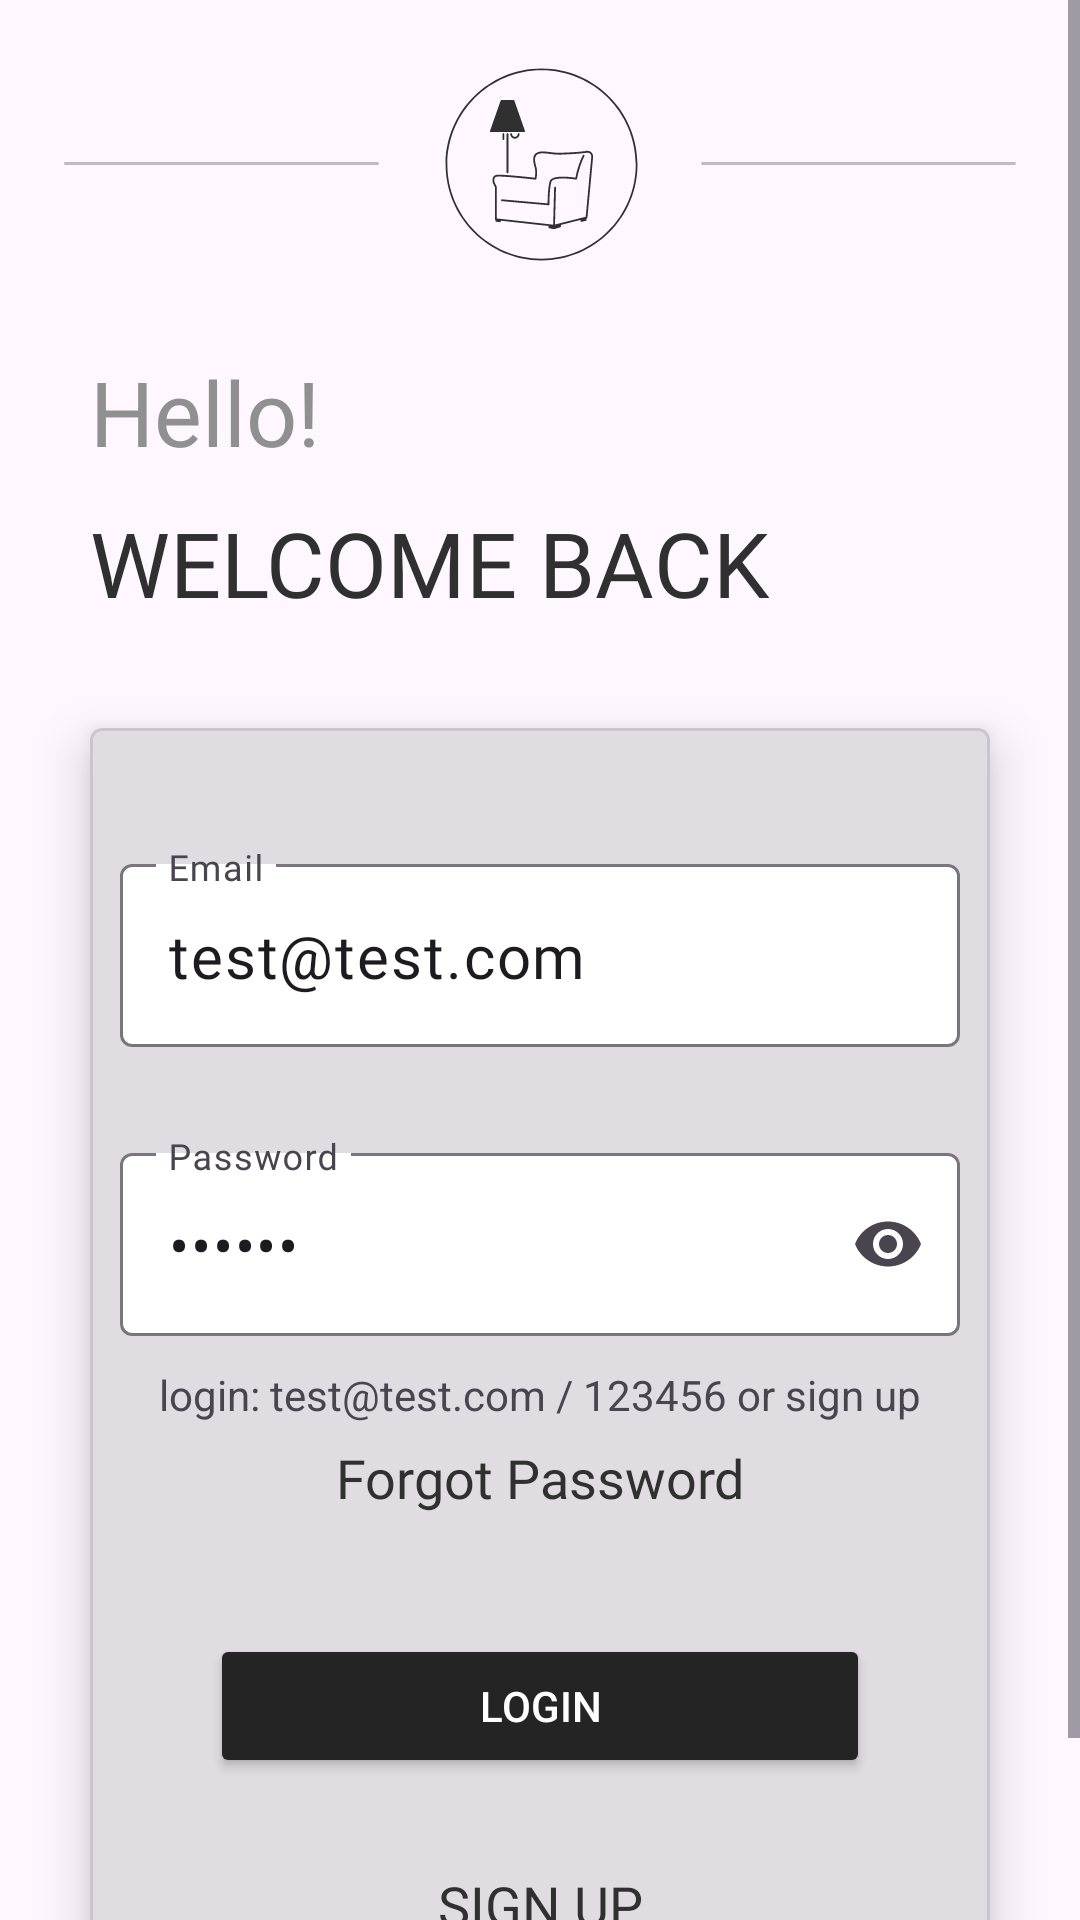

Android layout source for this screen:
<!-- AndroidManifest.xml: application theme Theme.FurnitureShoppingAndroidApp -->
<!-- res/layout/fragment_login.xml -->
<?xml version="1.0" encoding="utf-8"?>
<layout xmlns:android="http://schemas.android.com/apk/res/android"
    xmlns:app="http://schemas.android.com/apk/res-auto"
    xmlns:tools="http://schemas.android.com/tools">

    <data>

    </data>

    <ScrollView
        android:layout_width="match_parent"
        android:layout_height="match_parent">

        <androidx.constraintlayout.widget.ConstraintLayout
            android:layout_width="match_parent"
            android:layout_height="wrap_content"
            tools:context=".login_signup.LoginFragment">


            <ImageView
                android:id="@+id/imageView3"
                android:layout_width="wrap_content"
                android:layout_height="wrap_content"
                android:src="@drawable/ic_rec_50"
                app:layout_constraintBottom_toBottomOf="@id/imageView2"
                app:layout_constraintEnd_toEndOf="parent"
                app:layout_constraintHorizontal_bias="0.5"
                app:layout_constraintStart_toEndOf="@+id/imageView2"
                app:layout_constraintTop_toTopOf="@id/imageView2"
                app:layout_constraintVertical_bias="0.5" />

            <ImageView
                android:id="@+id/imageView2"
                android:layout_width="wrap_content"
                android:layout_height="wrap_content"
                android:layout_marginTop="22dp"
                android:src="@drawable/ic_living_room"
                app:layout_constraintEnd_toStartOf="@+id/imageView3"
                app:layout_constraintHorizontal_bias="0.5"
                app:layout_constraintStart_toEndOf="@+id/imageView4"
                app:layout_constraintTop_toTopOf="parent" />

            <ImageView
                android:id="@+id/imageView4"
                android:layout_width="wrap_content"
                android:layout_height="wrap_content"
                android:src="@drawable/ic_rec_50"
                app:layout_constraintBottom_toBottomOf="@id/imageView2"
                app:layout_constraintEnd_toStartOf="@+id/imageView2"
                app:layout_constraintHorizontal_bias="0.5"
                app:layout_constraintStart_toStartOf="parent"
                app:layout_constraintTop_toTopOf="@id/imageView2"
                tools:layout_editor_absoluteY="195dp" />

            <TextView
                android:id="@+id/textView"
                android:layout_width="wrap_content"
                android:layout_height="wrap_content"
                android:layout_marginStart="30dp"
                android:layout_marginTop="30dp"
                android:fontFamily="@font/merriweather"
                android:text="@string/hello"
                android:textColor="@color/light_gray_3"
                android:textSize="30sp"
                app:layout_constraintStart_toStartOf="parent"
                app:layout_constraintTop_toBottomOf="@+id/imageView2" />

            <TextView
                android:id="@+id/textView5"
                android:layout_width="wrap_content"
                android:layout_height="wrap_content"
                android:layout_marginStart="30dp"
                android:layout_marginTop="10dp"
                android:fontFamily="@font/merriweather_bold"
                android:text="@string/welcome_back"
                android:textColor="@color/font_black"
                android:textSize="30sp"
                app:layout_constraintStart_toStartOf="parent"
                app:layout_constraintTop_toBottomOf="@+id/textView" />

            <com.google.android.material.card.MaterialCardView
                android:layout_width="match_parent"
                android:layout_height="wrap_content"
                android:layout_marginStart="30dp"
                android:layout_marginTop="35dp"
                android:layout_marginEnd="30dp"
                android:layout_marginBottom="20dp"
                android:background="@color/white"
                app:cardCornerRadius="4dp"
                app:cardElevation="10dp"
                app:layout_constraintBottom_toBottomOf="parent"
                app:layout_constraintEnd_toEndOf="parent"
                app:layout_constraintStart_toStartOf="parent"
                app:layout_constraintTop_toBottomOf="@+id/textView5">


                <androidx.constraintlayout.widget.ConstraintLayout
                    android:layout_width="match_parent"
                    android:layout_height="wrap_content"
                    android:padding="10dp">

                    <com.google.android.material.textfield.TextInputLayout
                        android:id="@+id/email"
                        android:layout_width="match_parent"
                        android:layout_height="wrap_content"
                        android:layout_marginTop="30dp"
                        android:hint="@string/email"
                        app:boxBackgroundColor="@color/white"
                        app:endIconMode="clear_text"
                        app:layout_constraintStart_toStartOf="parent"
                        app:layout_constraintTop_toTopOf="parent">

                        <com.google.android.material.textfield.TextInputEditText
                            android:id="@+id/et_email"
                            android:layout_width="match_parent"
                            android:layout_height="wrap_content"
                            android:fontFamily="@font/nunito_sans"
                            android:textSize="20sp"
                            android:text="@string/test_login"/>
                    </com.google.android.material.textfield.TextInputLayout>


                    <com.google.android.material.textfield.TextInputLayout
                        android:id="@+id/password"
                        android:layout_width="match_parent"
                        android:layout_height="wrap_content"
                        android:layout_marginTop="30dp"
                        android:hint="@string/password"
                        app:boxBackgroundColor="@color/white"
                        app:endIconMode="password_toggle"
                        app:layout_constraintStart_toStartOf="parent"
                        app:layout_constraintTop_toBottomOf="@id/email">

                        <com.google.android.material.textfield.TextInputEditText
                            android:id="@+id/et_password"
                            android:layout_width="match_parent"
                            android:layout_height="wrap_content"
                            android:fontFamily="@font/nunito_sans"
                            android:inputType="textPassword"
                            android:textSize="20sp"
                            android:text="@string/test_password"/>
                    </com.google.android.material.textfield.TextInputLayout>

                    <TextView
                        android:layout_width="match_parent"
                        android:layout_height="wrap_content"
                        android:gravity="center"
                        android:text="@string/test_account"
                        app:layout_constraintTop_toBottomOf="@id/password"
                        app:layout_constraintStart_toStartOf="parent"
                        android:layout_marginTop="10dp"/>

                    <TextView
                        android:id="@+id/textView9"
                        android:layout_width="wrap_content"
                        android:layout_height="wrap_content"
                        android:layout_marginTop="35dp"
                        android:fontFamily="@font/nunito_sans_semibold"
                        android:text="@string/forgot_password"
                        android:textColor="@color/font_black"
                        android:textSize="18sp"
                        app:layout_constraintEnd_toEndOf="parent"
                        app:layout_constraintStart_toStartOf="parent"
                        app:layout_constraintTop_toBottomOf="@+id/password" />

                    <Button
                        android:id="@+id/btn_login"
                        android:layout_width="0dp"
                        android:layout_height="wrap_content"
                        android:layout_marginStart="30dp"
                        android:layout_marginTop="40dp"
                        android:layout_marginEnd="30dp"
                        android:backgroundTint="@color/primary"
                        android:paddingTop="14dp"
                        android:paddingBottom="14dp"
                        android:text="@string/login"
                        android:textColor="@color/white"
                        app:layout_constraintEnd_toEndOf="parent"
                        app:layout_constraintHorizontal_bias="0.5"
                        app:layout_constraintStart_toStartOf="parent"
                        app:layout_constraintTop_toBottomOf="@+id/textView9" />

                    <TextView
                        android:id="@+id/tv_signup"
                        android:layout_width="wrap_content"
                        android:layout_height="wrap_content"
                        android:layout_marginTop="30dp"
                        android:layout_marginBottom="30dp"
                        android:fontFamily="@font/nunito_sans_semibold"
                        android:text="@string/sign_up"
                        android:textColor="@color/font_black"
                        android:textSize="18sp"
                        app:layout_constraintBottom_toBottomOf="parent"
                        app:layout_constraintEnd_toEndOf="parent"
                        app:layout_constraintStart_toStartOf="parent"
                        app:layout_constraintTop_toBottomOf="@+id/btn_login" />

                </androidx.constraintlayout.widget.ConstraintLayout>
            </com.google.android.material.card.MaterialCardView>

        </androidx.constraintlayout.widget.ConstraintLayout>
    </ScrollView>
</layout>
<!-- resources referenced by this layout -->
<resources>
  <color name="font_black">#303030</color>
  <color name="light_gray_3">#909090</color>
  <color name="primary">#242424</color>
  <color name="white">#FFFFFFFF</color>
  <!-- drawable ic_living_room: vector/xml drawable (drawable, 5061 chars, omitted) -->
  <!-- drawable ic_rec_50 (drawable) -->
  <vector xmlns:android="http://schemas.android.com/apk/res/android"
      android:width="105dp"
      android:height="1dp"
      android:viewportWidth="105"
      android:viewportHeight="1">
    <path
        android:pathData="M0.5,0L104.5,0A0.5,0.5 0,0 1,105 0.5L105,0.5A0.5,0.5 0,0 1,104.5 1L0.5,1A0.5,0.5 0,0 1,0 0.5L0,0.5A0.5,0.5 0,0 1,0.5 0z"
        android:fillColor="#BDBDBD"/>
  </vector>
  <string name="email">Email</string>
  <string name="forgot_password">Forgot Password</string>
  <string name="hello">Hello!</string>
  <string name="login">Login</string>
  <string name="password">Password</string>
  <string name="sign_up">SIGN UP</string>
  <string name="test_account">login: test@test.com / 123456 or sign up</string>
  <string name="test_login">test@test.com</string>
  <string name="test_password">123456</string>
  <string name="welcome_back">WELCOME BACK</string>
  <style name="Theme.FurnitureShoppingAndroidApp" parent="Theme.Material3.DayNight.NoActionBar">
          
          <item name="colorPrimary">@color/primary</item>
          <item name="colorPrimaryVariant">@color/white</item>
          <item name="colorOnPrimary">@color/white</item>
          
          <item name="colorSecondary">@color/teal_200</item>
          <item name="colorSecondaryVariant">@color/teal_700</item>
          <item name="colorOnSecondary">@color/primary</item>
          
          <item name="android:statusBarColor" tools:targetApi="l">?attr/colorPrimaryVariant</item>
          <item name="android:windowLightStatusBar">true</item>
          
      </style>
  <color name="teal_200">#FF03DAC5</color>
  <color name="teal_700">#FF018786</color>
</resources>
